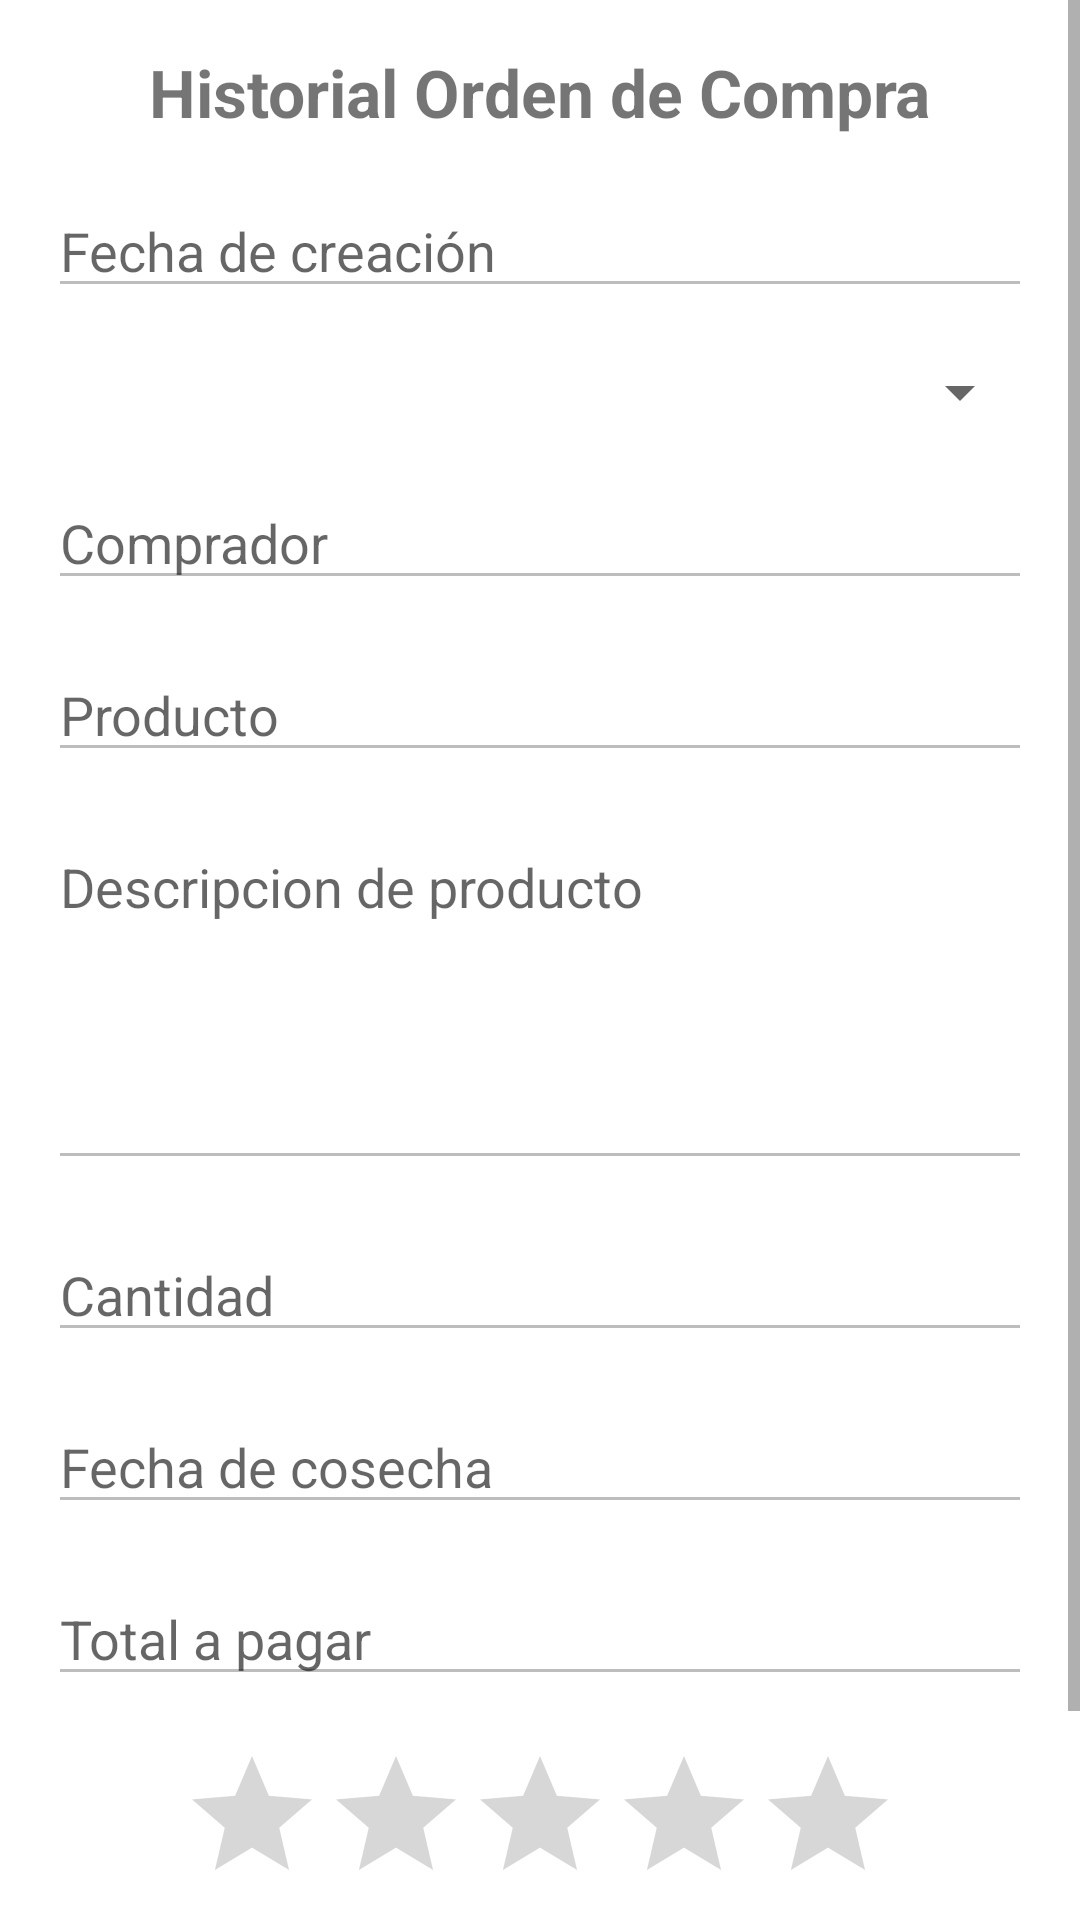

Android layout source for this screen:
<!-- AndroidManifest.xml: application theme Theme.AppCentroIdiomas -->
<!-- res/layout/activity_order_history_detail.xml -->
<?xml version="1.0" encoding="utf-8"?>
<ScrollView xmlns:android="http://schemas.android.com/apk/res/android"
    xmlns:app="http://schemas.android.com/apk/res-auto"
    xmlns:tools="http://schemas.android.com/tools"
    android:layout_width="match_parent"
    android:layout_height="match_parent"
    android:fillViewport="true">

    <androidx.constraintlayout.widget.ConstraintLayout
        android:layout_width="match_parent"
        android:layout_height="wrap_content"
        android:padding="16dp"
        tools:context=".ActivityOrder">

        <TextView
            android:id="@+id/txt_order_history_detail_title"
            android:layout_width="wrap_content"
            android:layout_height="wrap_content"
            android:text="Historial Orden de Compra"
            android:textSize="22sp"
            android:textStyle="bold"
            app:layout_constraintEnd_toEndOf="parent"
            app:layout_constraintStart_toStartOf="parent"
            app:layout_constraintTop_toTopOf="parent" />

        <EditText
            android:id="@+id/txt_order_history_creation_date"
            android:layout_width="0dp"
            android:layout_height="wrap_content"
            android:layout_marginTop="16dp"
            android:hint="Fecha de creación"
            android:inputType="date"
            android:enabled="false"
            app:layout_constraintEnd_toEndOf="parent"
            app:layout_constraintStart_toStartOf="parent"
            app:layout_constraintTop_toBottomOf="@id/txt_order_history_detail_title" />

        <Spinner
            android:id="@+id/spinner_order_status"
            android:layout_width="0dp"
            android:layout_height="wrap_content"
            android:layout_marginTop="16dp"
            android:enabled="false"
            app:layout_constraintEnd_toEndOf="parent"
            app:layout_constraintStart_toStartOf="parent"
            app:layout_constraintTop_toBottomOf="@id/txt_order_history_creation_date" />

        <EditText
            android:id="@+id/txt_order_history_other_user"
            android:layout_width="0dp"
            android:layout_height="wrap_content"
            android:layout_marginTop="16dp"
            android:hint="Comprador"
            android:inputType="text"
            android:enabled="false"
            app:layout_constraintEnd_toEndOf="parent"
            app:layout_constraintStart_toStartOf="parent"
            app:layout_constraintTop_toBottomOf="@id/spinner_order_status" />

        <EditText
            android:id="@+id/txt_order_history_product_type"
            android:layout_width="0dp"
            android:layout_height="wrap_content"
            android:layout_marginTop="16dp"
            android:hint="Producto"
            android:inputType="text"
            android:enabled="false"
            app:layout_constraintEnd_toEndOf="parent"
            app:layout_constraintStart_toStartOf="parent"
            app:layout_constraintTop_toBottomOf="@id/txt_order_history_other_user" />

        <EditText
            android:id="@+id/txt_order_history_product_description"
            android:layout_width="0dp"
            android:layout_height="wrap_content"
            android:layout_marginTop="16dp"
            android:ems="10"
            android:gravity="top|start"
            android:hint="Descripcion de producto"
            android:inputType="textMultiLine|textLongMessage"
            android:enabled="false"
            android:minHeight="120dp"
            android:scrollbars="vertical"
            app:layout_constraintEnd_toEndOf="parent"
            app:layout_constraintStart_toStartOf="parent"
            app:layout_constraintTop_toBottomOf="@id/txt_order_history_product_type" />

        <EditText
            android:id="@+id/txt_order_history_quantity"
            android:layout_width="0dp"
            android:layout_height="wrap_content"
            android:layout_marginTop="16dp"
            android:hint="Cantidad"
            android:inputType="number"
            android:enabled="false"
            app:layout_constraintEnd_toEndOf="parent"
            app:layout_constraintStart_toStartOf="parent"
            app:layout_constraintTop_toBottomOf="@id/txt_order_history_product_description" />

        <EditText
            android:id="@+id/txt_order_history_harvest_date"
            android:layout_width="0dp"
            android:layout_height="wrap_content"
            android:layout_marginTop="16dp"
            android:hint="Fecha de cosecha"
            android:inputType="date"
            android:enabled="false"
            app:layout_constraintEnd_toEndOf="parent"
            app:layout_constraintStart_toStartOf="parent"
            app:layout_constraintTop_toBottomOf="@id/txt_order_history_quantity" />

        <EditText
            android:id="@+id/txt_order_history_total_amount"
            android:layout_width="0dp"
            android:layout_height="wrap_content"
            android:layout_marginTop="16dp"
            android:hint="Total a pagar"
            android:inputType="numberDecimal"
            android:enabled="false"
            app:layout_constraintEnd_toEndOf="parent"
            app:layout_constraintStart_toStartOf="parent"
            app:layout_constraintTop_toBottomOf="@id/txt_order_history_harvest_date" />

        <RatingBar
            android:id="@+id/order_history_rating_bar"
            android:layout_width="wrap_content"
            android:layout_height="wrap_content"
            android:layout_marginTop="16dp"
            app:layout_constraintEnd_toEndOf="parent"
            app:layout_constraintStart_toStartOf="parent"
            app:layout_constraintTop_toBottomOf="@id/txt_order_history_total_amount"
            android:numStars="5"
            android:stepSize="1.0"
            android:isIndicator="true" />

        <Button
            android:id="@+id/btn_rate"
            android:layout_width="wrap_content"
            android:layout_height="wrap_content"
            android:layout_marginTop="16dp"
            android:layout_marginBottom="16dp"
            android:text="Calificar"
            android:background="@drawable/btn_rounded_corner"
            app:layout_constraintEnd_toEndOf="parent"
            app:layout_constraintStart_toStartOf="parent"
            app:layout_constraintTop_toBottomOf="@id/order_history_rating_bar" />

    </androidx.constraintlayout.widget.ConstraintLayout>
</ScrollView>
<!-- resources referenced by this layout -->
<resources>
  <style name="Theme.AppCentroIdiomas" parent="Theme.MaterialComponents.DayNight.DarkActionBar">
          
          <item name="colorPrimary">@color/teal_200</item>
          <item name="colorPrimaryVariant">@color/teal_200</item>
          <item name="colorOnPrimary">@color/black</item>
          
          <item name="colorSecondary">@color/purple_200</item>
          <item name="colorSecondaryVariant">@color/purple_700</item>
          <item name="colorOnSecondary">@color/black</item>
          
          <item name="android:statusBarColor" tools:targetApi="l">?attr/colorPrimaryVariant</item>
          
      </style>
  <color name="teal_200">#FF03DAC5</color>
  <color name="black">#FF000000</color>
  <color name="purple_200">#FFBB86FC</color>
  <color name="purple_700">#FF3700B3</color>
</resources>
